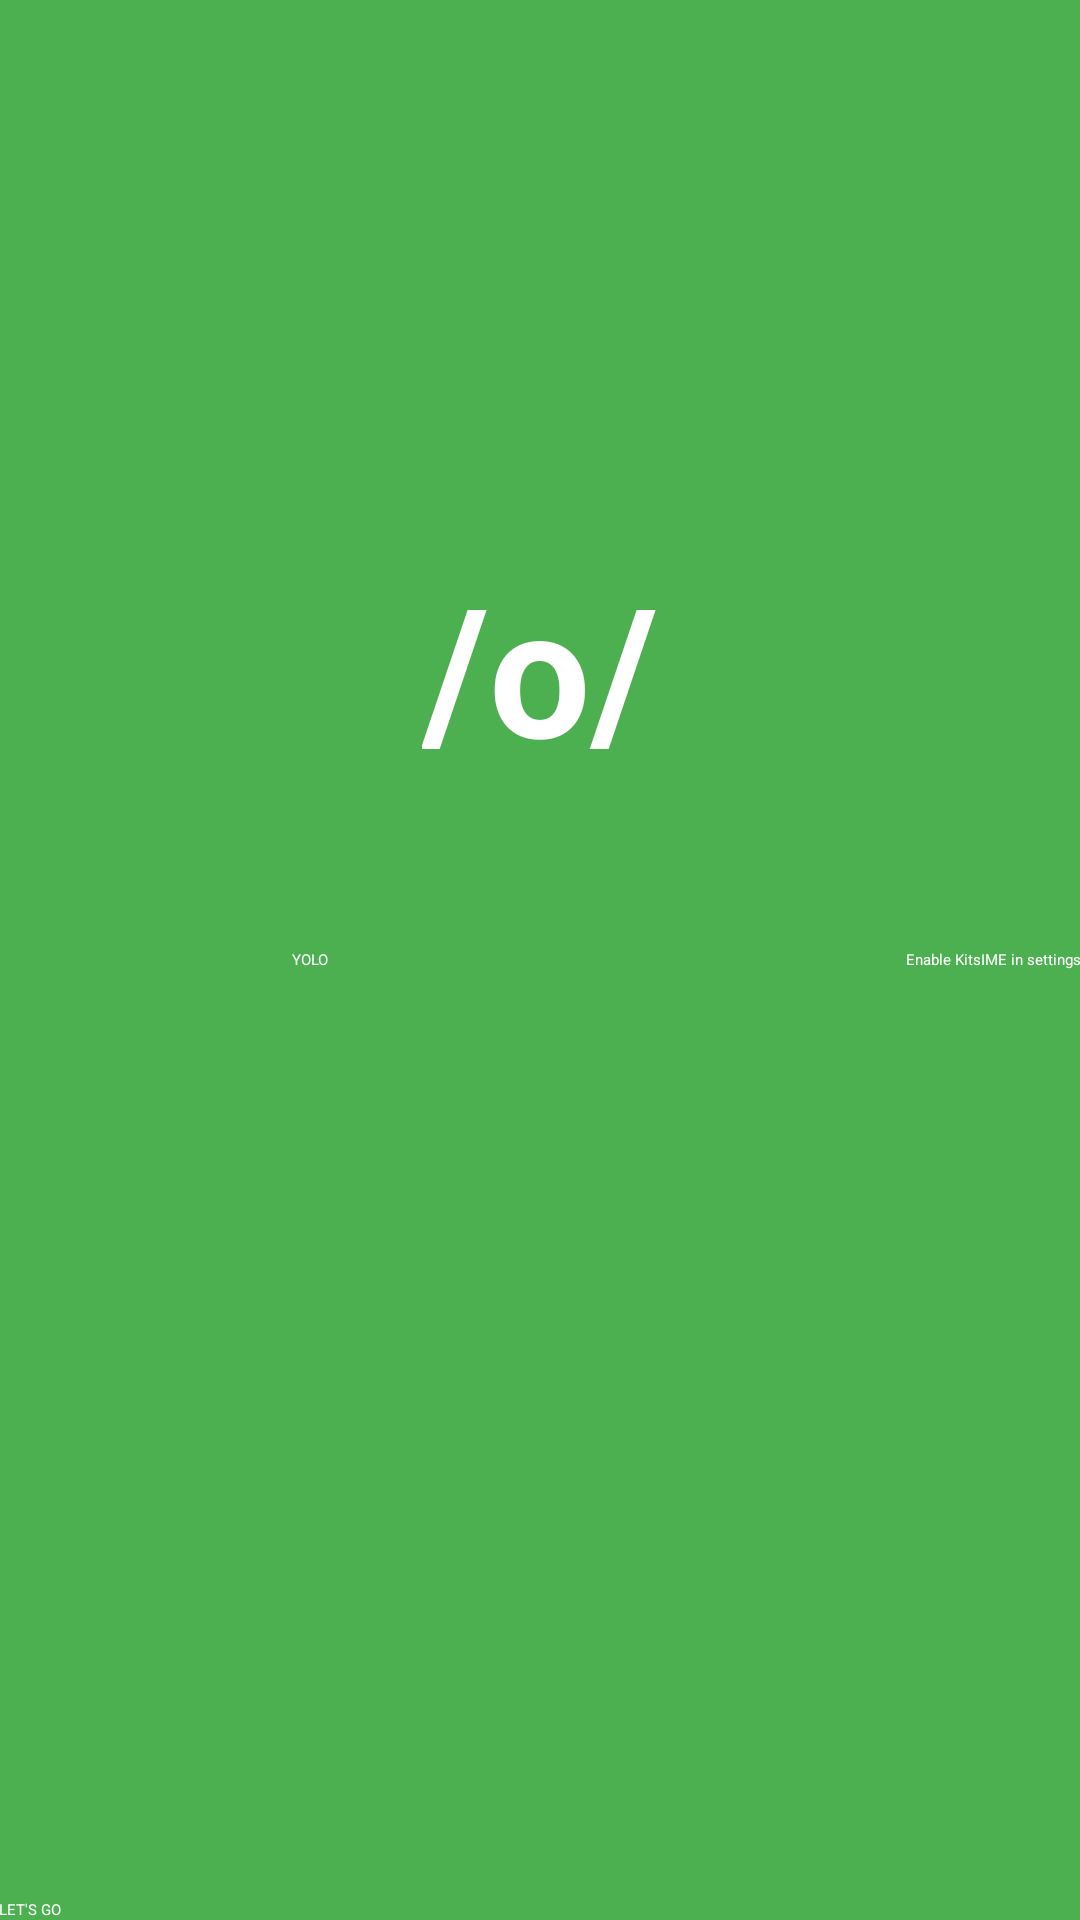

Here is an Android app screen rendered from its layout file. Give the layout XML and the strings, colors and styles it references.
<!-- AndroidManifest.xml: application theme AppTheme -->
<!-- res/layout/activity_first_start.xml -->
<?xml version="1.0" encoding="utf-8"?>
<RelativeLayout xmlns:android="http://schemas.android.com/apk/res/android"
    xmlns:tools="http://schemas.android.com/tools"
    android:layout_width="match_parent"
    android:layout_height="match_parent"
    android:paddingBottom="@dimen/activity_vertical_margin"
    android:paddingLeft="@dimen/activity_horizontal_margin"
    android:paddingRight="@dimen/activity_horizontal_margin"
    android:paddingTop="@dimen/activity_vertical_margin"
    tools:context="me.example.dabba.FirstStart"
    android:background="@color/colorPrimary">

    <TextView
        android:layout_width="wrap_content"
        android:layout_height="wrap_content"
        android:textAppearance="?android:attr/textAppearanceLarge"
        android:text="/o/"
        android:id="@+id/vannakum"
        android:textStyle="bold"
        android:textColor="@color/white"
        android:layout_above="@+id/Settings"
        android:layout_centerHorizontal="true"
        android:layout_marginBottom="54dp"
        android:textSize="60dp"/>

    <TextView
        android:layout_width="wrap_content"
        android:layout_height="wrap_content"
        android:textAppearance="?android:attr/textAppearanceMedium"
        android:text="Enable KitsIME in settings"
        android:id="@+id/enable_ime_settings"
        android:textColor="@color/white"
        android:layout_centerVertical="true"
        android:layout_alignParentEnd="true" />

    <Button
        style="?android:attr/buttonStyleSmall"
        android:layout_width="wrap_content"
        android:layout_height="wrap_content"
        android:text="YOLO"
        android:id="@+id/Settings"
        android:layout_centerVertical="true"
        android:layout_toStartOf="@+id/vannakum"
        android:layout_marginEnd="31dp"
        android:textColor="@color/white"
        android:backgroundTint="@color/colorPrimaryDark"/>

    <Button
        android:layout_width="wrap_content"
        android:layout_height="wrap_content"
        android:text="LET&apos;S GO"
        android:id="@+id/go"
        android:layout_alignEnd="@+id/enable_ime_settings"
        android:layout_alignParentStart="true"
        android:layout_alignParentBottom="true"
        android:textColor="@color/white"
        android:backgroundTint="@color/colorPrimaryDark"/>
</RelativeLayout>
<!-- resources referenced by this layout -->
<resources>
  <color name="colorPrimary">#4CAF50</color>
  <color name="colorPrimaryDark">#388E3C</color>
  <color name="white">#ffffff</color>
  <style name="AppTheme" parent="Theme.AppCompat.Light.DarkActionBar">
          
          <item name="colorPrimary">@color/colorPrimary</item>
          <item name="colorPrimaryDark">@color/colorPrimaryDark</item>
          <item name="colorAccent">@color/colorAccent</item>
      </style>
  <color name="colorAccent">#FF9800</color>
</resources>
